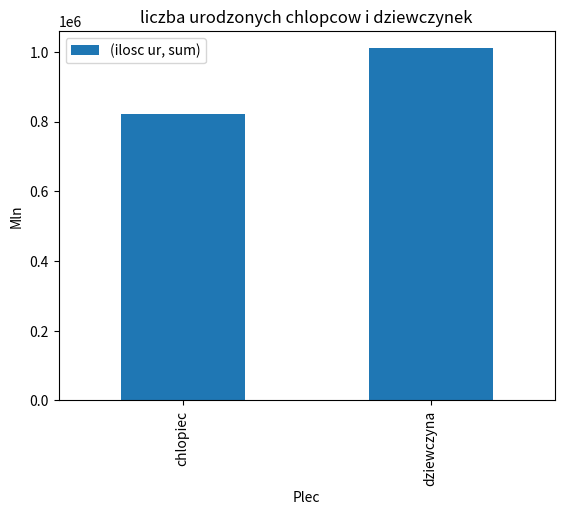

Recreate this plot in Python.
import pandas as pd
import matplotlib.pyplot as plt


data = {
'ilosc ur': [364534,  654897,  456798, 354567],
'Plec': ['chlopiec', 'dziewczyna', 'chlopiec', 'dziewczyna']}

df = pd.DataFrame(data, columns=['ilosc ur',  'Plec'])
print(df)

grupa = df.groupby(['Plec']).agg({'ilosc ur':['sum']})
print(grupa)
wykres = grupa.plot.bar()
wykres.set_ylabel('Mln')
wykres.set_xlabel('Plec')
wykres.legend()
plt.title('liczba urodzonych chlopcow i dziewczynek')
plt.show()